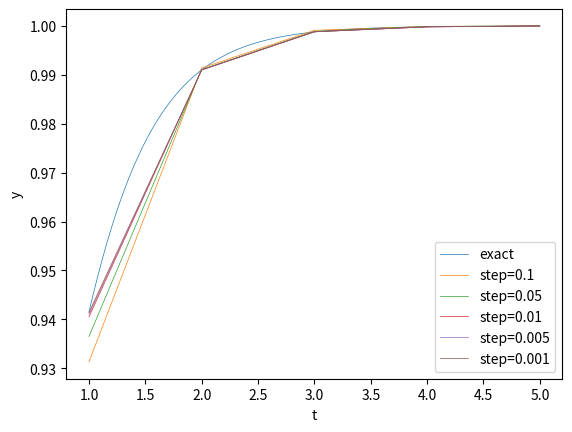

This figure's Python source:
import math
import numpy as np
import random
import matplotlib.pyplot as plt
import math
from scipy.special import comb

t=np.arange(1,5,0.01)
x=np.array([1,2,3,4,5])
y = np.array([1 - 0.5*math.exp((-2)*i) + 0.5*math.exp((-4)*i) for i in t])
y1=np.array([0.9313,0.9914,0.9991,0.9999,1.0000])
y2=np.array([0.9365,0.9911,0.9989,0.9999,1.0000])
y3=np.array([0.9405,0.9910,0.9988,0.9998,1.0000])
y4=np.array([0.9410,0.9910,0.9988,0.9998,1.0000])
y5=np.array([0.9414,0.9910,0.9988,0.9998,1.0000])
#y2=np.array([4*math.exp(-12*i*i) for i in x])

plt.plot(t,y,label="exact",linewidth=0.5)
plt.plot(x,y1,label="step=0.1",linewidth=0.5)
plt.plot(x,y2,label="step=0.05",linewidth=0.5)
plt.plot(x,y3,label="step=0.01",linewidth=0.5)
plt.plot(x,y4,label="step=0.005",linewidth=0.5)
plt.plot(x,y5,label="step=0.001",linewidth=0.5)
#plt.plot(x,y)
#plt.plot(x,y2,label="Hoeffding")
plt.xlabel("t")
plt.ylabel("y")
plt.legend()
plt.show()
